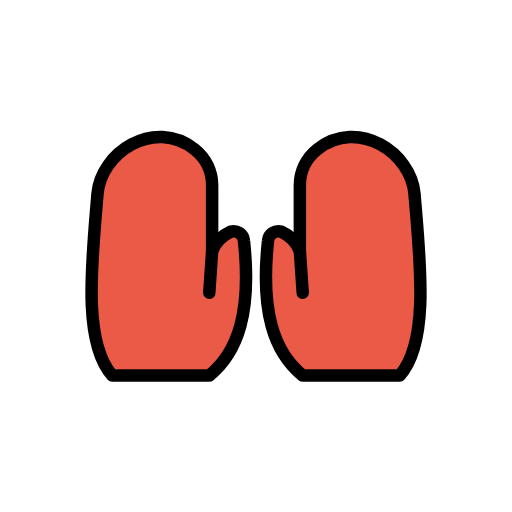
t = 0.00 s
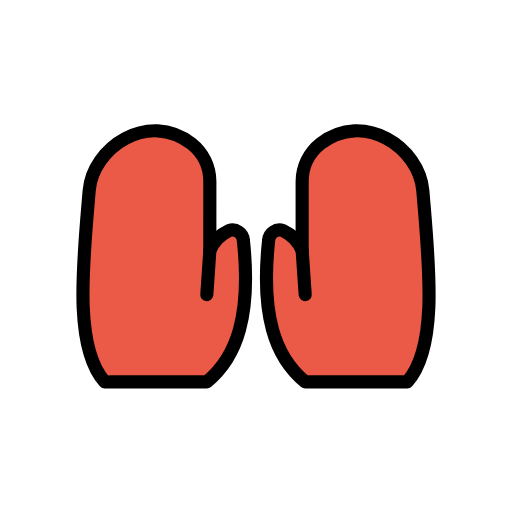
t = 0.36 s
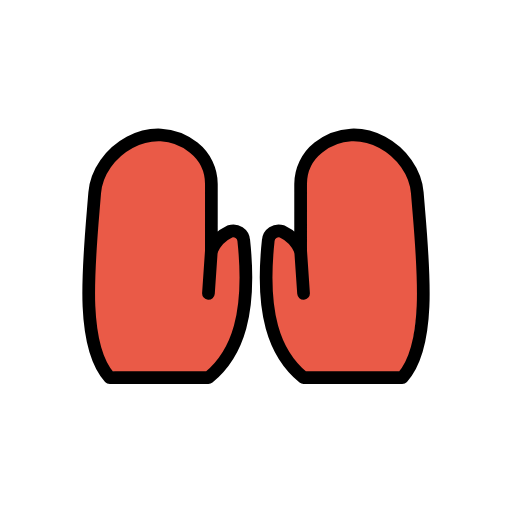
t = 0.84 s
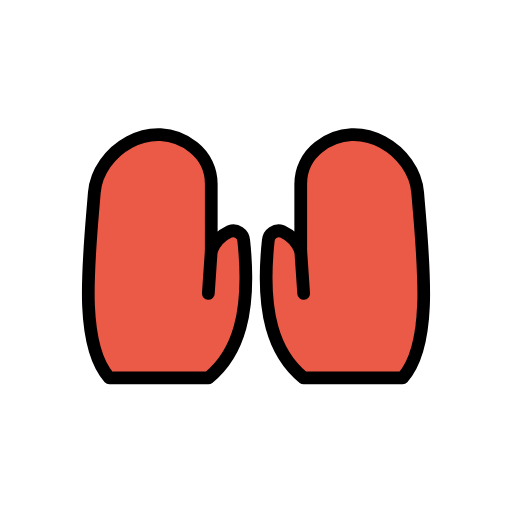
t = 1.20 s
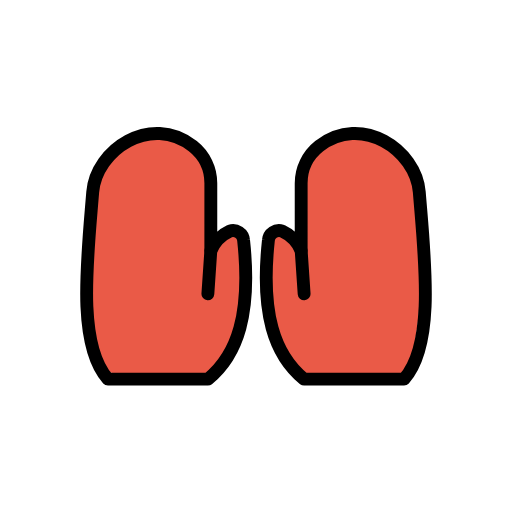
t = 1.56 s
t = 2.04 s: frame unchanged from t = 0.00 s, image omitted

The animated SVG that drew these frames (rendered in a browser with its animation timeline set to each time). Animation: 1 SMIL element (animateTransform=1); one cycle of 2.40 s, repeats indefinitely.

<?xml version='1.0' encoding='utf-8'?>
<svg xmlns="http://www.w3.org/2000/svg" id="emoji" viewBox="-5 -5 82 82" width="200" height="200" role="img">
  <title>OpenMoji: gloves</title><g transform="translate(36 36)"><g><g transform="translate(-36 -36)"><g id="color">
    <path id="Gloves_Color_2" fill="#ea5a47" d="M33.76,32.4295c-1.5816-1.582-4.1121.5854-4.9849,2.6526l.0014-10.4373a7.29,7.29,0,0,0-2.6321-5.6982c-6.617-5.3284-15.4657.4108-15.7323,7.0178-.2336,5.79-.0016,11.5886-.0025,17.383,0,3.0637,1.4989,10.5377,1.4989,10.5377s6.3562,1.1788,9.5168,1.32c3.38.1506,6.7166-.0164,8.9268-2.1929,2.1361-2.1035,3.2031-6.1585,3.2036-9.3933C33.5215,41.3839,33.7589,37.5841,33.76,32.4295Z" />
    <path id="Gloves_Color_2-2" fill="#ea5a47" d="M38.0406,32.5248c1.5815-1.5821,4.1121.5853,4.9849,2.6525L43.024,24.74a7.29,7.29,0,0,1,2.6322-5.6982c6.6169-5.3284,15.4656.4109,15.7322,7.0179.2336,5.79.0017,11.5886.0025,17.3829,0,3.0638-1.4988,10.5378-1.4988,10.5378s-6.3563,1.1788-9.5169,1.32c-3.38.1506-6.7166-.0165-8.9268-2.1929-2.1361-2.1035-3.2031-6.1585-3.2036-9.3933C38.2786,41.4792,38.0413,37.6794,38.0406,32.5248Z" />
  </g>
  <g id="line">
    <path id="Gloves_Line_1" fill="none" stroke="#000" stroke-linecap="round" stroke-linejoin="round" stroke-width="2" d="M12.9834,55.1505H28.5161c4.6471-3.7963,6.7794-10.2411,5.5558-21.5825a1.6534,1.6534,0,0,0-2.1567-1.4435,5.79,5.79,0,0,0-2.9407,3.0528L28.976,24.74a7.3549,7.3549,0,0,0-2.8-5.8308c-6.5977-5.0987-15.0386.6151-15.564,7.1505C9.7764,36.4475,8.13,49.7477,12.9834,55.1505Z" />
    <path id="Gloves_Line_1-2" fill="none" stroke="#000" stroke-linecap="round" stroke-linejoin="round" stroke-width="2" d="M59.0166,55.1505H43.4839c-4.6471-3.7963-6.7794-10.2411-5.5558-21.5825a1.6534,1.6534,0,0,1,2.1567-1.4435,5.79,5.79,0,0,1,2.9407,3.0528L43.024,24.74a7.3549,7.3549,0,0,1,2.8-5.8308c6.5977-5.0987,15.0386.6151,15.564,7.1505C62.2236,36.4475,63.87,49.7477,59.0166,55.1505Z" />
    <line x1="43.4839" x2="43.0255" y1="41.8819" y2="35.1773" fill="none" stroke="#000" stroke-linecap="round" stroke-linejoin="round" stroke-width="2" />
    <line x1="28.5161" x2="28.9745" y1="41.8819" y2="35.1773" fill="none" stroke="#000" stroke-linecap="round" stroke-linejoin="round" stroke-width="2" />
  </g>
</g><animateTransform attributeName="transform" type="scale" values="1;1.07;1;1.04;1;1" dur="2.4s" repeatCount="indefinite" /></g></g></svg>
